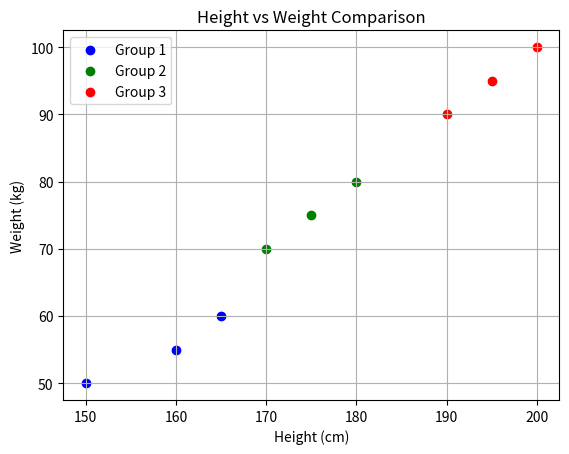

Source code (Python):
import matplotlib.pyplot as plt

# Sample data
group1 = {'height': [150, 160, 165], 'weight': [50, 55, 60]}
group2 = {'height': [170, 175, 180], 'weight': [70, 75, 80]}
group3 = {'height': [190, 195, 200], 'weight': [90, 95, 100]}

# Plot scatter for each group
plt.scatter(group1['height'], group1['weight'], color='blue', label='Group 1')
plt.scatter(group2['height'], group2['weight'], color='green', label='Group 2')
plt.scatter(group3['height'], group3['weight'], color='red', label='Group 3')

plt.title("Height vs Weight Comparison")
plt.xlabel("Height (cm)")
plt.ylabel("Weight (kg)")
plt.legend()
plt.grid(True)

# Display plot
plt.show()
